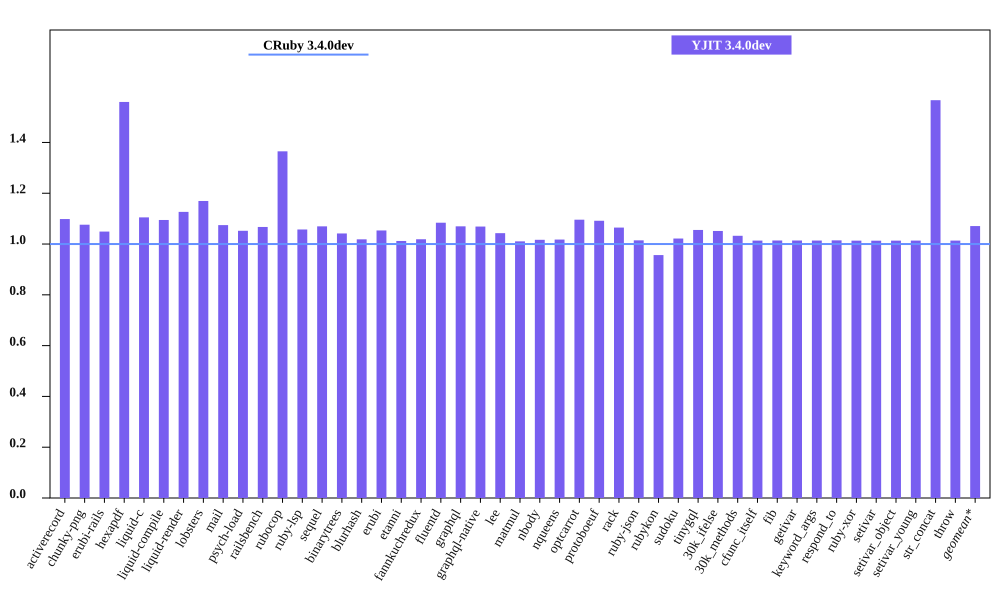

The data file committed next to this chart (first rows):
bench, CRuby 3.4.0dev mem (MiB), YJIT 3.4.0dev mem (MiB), Inline Code, Outlined Code, YJIT Mem overhead
activerecord, 60.11, 66.03, 1, 1
chunky-png, 57.59, 61.97, 1, 1
erubi-rails, 108.6, 113.9, 2, 2
hexapdf, 168.1, 262.2, 2, 2
liquid-c, 36.73, 40.59, 1, 1
liquid-compile, 34.23, 37.47, 1, 1
liquid-render, 37.58, 42.34, 1, 1
lobsters, 284.7, 333, 8, 7
mail, 66.99, 71.98, 1, 1
psych-load, 34.39, 36.18, 1, 1
railsbench, 109, 116.4, 3, 3
rubocop, 90.71, 123.8, 6, 5
ruby-lsp, 84.55, 89.39, 1, 1
sequel, 38.93, 41.64, 1, 1
binarytrees, 26.65, 27.76, 1, 1
blurhash, 22.99, 23.41, 1, 1
erubi, 30.77, 32.41, 1, 1
etanni, 25.21, 25.52, 1, 1
fannkuchredux, 21.37, 21.77, 1, 1
fluentd, 608.8, 659.9, 1, 1
graphql, 40.57, 43.39, 1, 1
graphql-native, 38.3, 40.93, 1, 1
lee, 32.59, 33.98, 1, 1
matmul, 27.02, 27.3, 1, 1
nbody, 21.36, 21.71, 1, 1
nqueens, 22.38, 22.77, 1, 1
optcarrot, 66.61, 72.99, 1, 1
protoboeuf, 34.19, 37.32, 1, 1
rack, 31.16, 33.18, 1, 1
ruby-json, 22.61, 22.94, 1, 1
rubykon, 51.3, 49.07, 1, 1
sudoku, 21.43, 21.89, 1, 1
tinygql, 29.31, 30.93, 1, 1
30k_ifelse, 145.6, 153.1, 5, 5
30k_methods, 92.27, 95.27, 2, 2
cfunc_itself, 21.27, 21.56, 1, 1
fib, 21.26, 21.56, 1, 1
getivar, 21.29, 21.59, 1, 1
keyword_args, 21.28, 21.57, 1, 1
respond_to, 21.3, 21.61, 1, 1
ruby-xor, 22.49, 22.79, 1, 1
setivar, 21.3, 21.58, 1, 1
setivar_object, 21.29, 21.57, 1, 1
setivar_young, 21.29, 21.58, 1, 1
str_concat, 47.71, 74.73, 1, 1
throw, 21.29, 21.57, 1, 1
